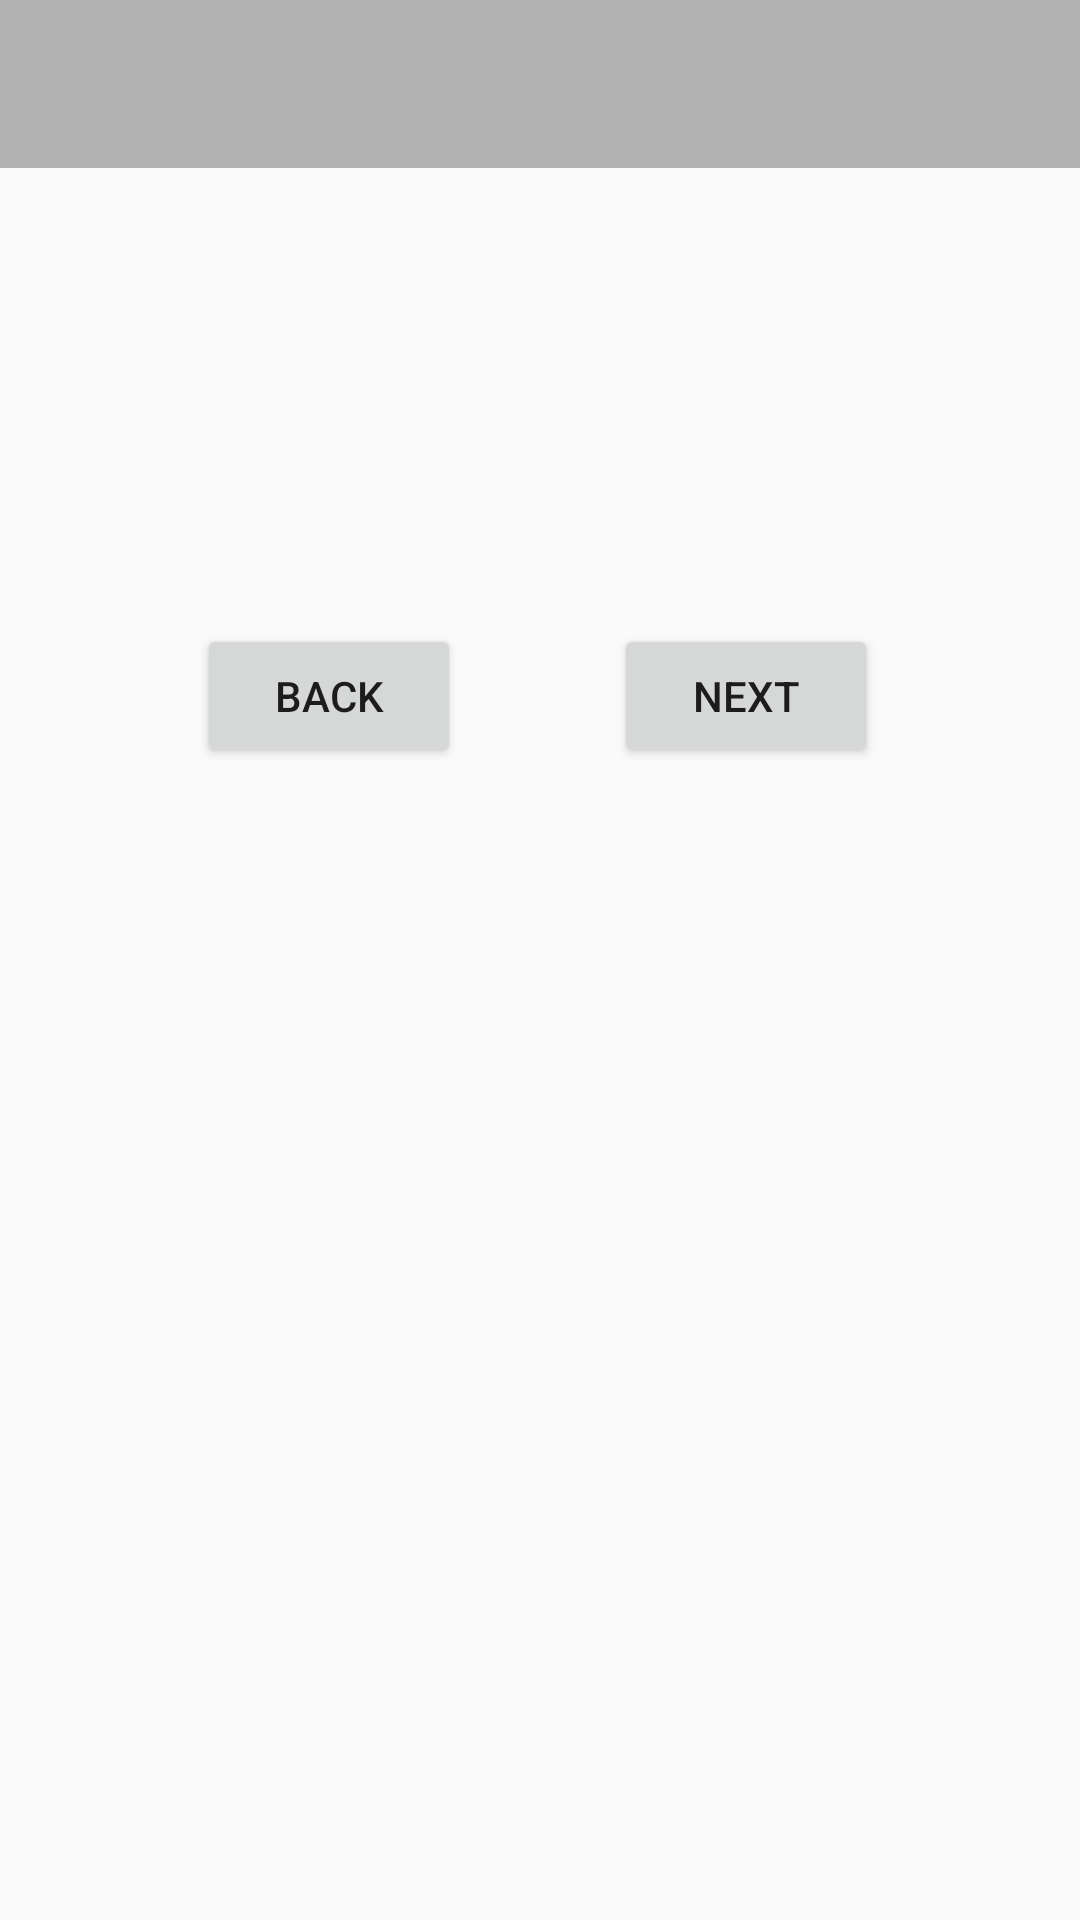

The Android layout XML behind this screen, and the referenced resources:
<!-- AndroidManifest.xml: application theme AppTheme -->
<!-- res/layout/activity_tutorial_two.xml -->
<?xml version="1.0" encoding="utf-8"?>
<android.support.constraint.ConstraintLayout xmlns:android="http://schemas.android.com/apk/res/android"
    xmlns:app="http://schemas.android.com/apk/res-auto"
    xmlns:tools="http://schemas.android.com/tools"
    android:layout_width="match_parent"
    android:layout_height="match_parent"
    tools:context=".TutorialTwo">

    <android.support.v7.widget.Toolbar
        android:id="@+id/toolbar_tutorial_two"
        android:layout_width="match_parent"
        android:layout_height="wrap_content"
        android:fitsSystemWindows="true"
        android:minHeight="?attr/actionBarSize"
        app:layout_constraintBottom_toBottomOf="parent"
        app:layout_constraintEnd_toEndOf="parent"
        app:layout_constraintHorizontal_bias="0.0"
        app:layout_constraintStart_toStartOf="parent"
        app:layout_constraintTop_toTopOf="parent"
        app:layout_constraintVertical_bias="0.0"
        android:background="@color/colorGray3"
        app:popupTheme="@style/ThemeOverlay.AppCompat.Light"
        app:theme="@style/ThemeOverlay.AppCompat.Dark.ActionBar" />

    <ImageView
        android:id="@+id/imageViewTwo"
        android:layout_width="wrap_content"
        android:layout_height="wrap_content"
        android:layout_marginTop="76dp"
        app:layout_constraintEnd_toEndOf="parent"
        app:layout_constraintStart_toStartOf="parent"
        app:layout_constraintTop_toBottomOf="@+id/toolbar_tutorial_two"
        app:srcCompat="@drawable/img_two" />

    <Button
        android:id="@+id/btn_next_two"
        android:layout_width="wrap_content"
        android:layout_height="wrap_content"
        android:layout_marginTop="76dp"
        android:text="NEXT"
        app:layout_constraintEnd_toEndOf="parent"
        app:layout_constraintHorizontal_bias="0.752"
        app:layout_constraintStart_toStartOf="parent"
        app:layout_constraintTop_toBottomOf="@+id/imageViewTwo" />

    <Button
        android:id="@+id/btn_back"
        android:layout_width="wrap_content"
        android:layout_height="wrap_content"
        android:layout_marginTop="76dp"
        android:text="BACK"
        app:layout_constraintEnd_toEndOf="parent"
        app:layout_constraintHorizontal_bias="0.241"
        app:layout_constraintStart_toStartOf="parent"
        app:layout_constraintTop_toBottomOf="@+id/imageViewTwo" />

</android.support.constraint.ConstraintLayout>
<!-- resources referenced by this layout -->
<resources>
  <color name="colorGray3">#b3b3b3</color>
  <style name="AppTheme" parent="Theme.AppCompat.Light.NoActionBar">
          
          <item name="colorPrimary">@color/colorBlue2</item>
          <item name="colorPrimaryDark">@color/colorPrimaryDark</item>
          <item name="colorAccent">@color/colorBlue1</item>
      </style>
  <color name="colorBlue2">#678679</color>
  <color name="colorPrimaryDark">#303F9F</color>
  <color name="colorBlue1">#ace1fd</color>
</resources>
